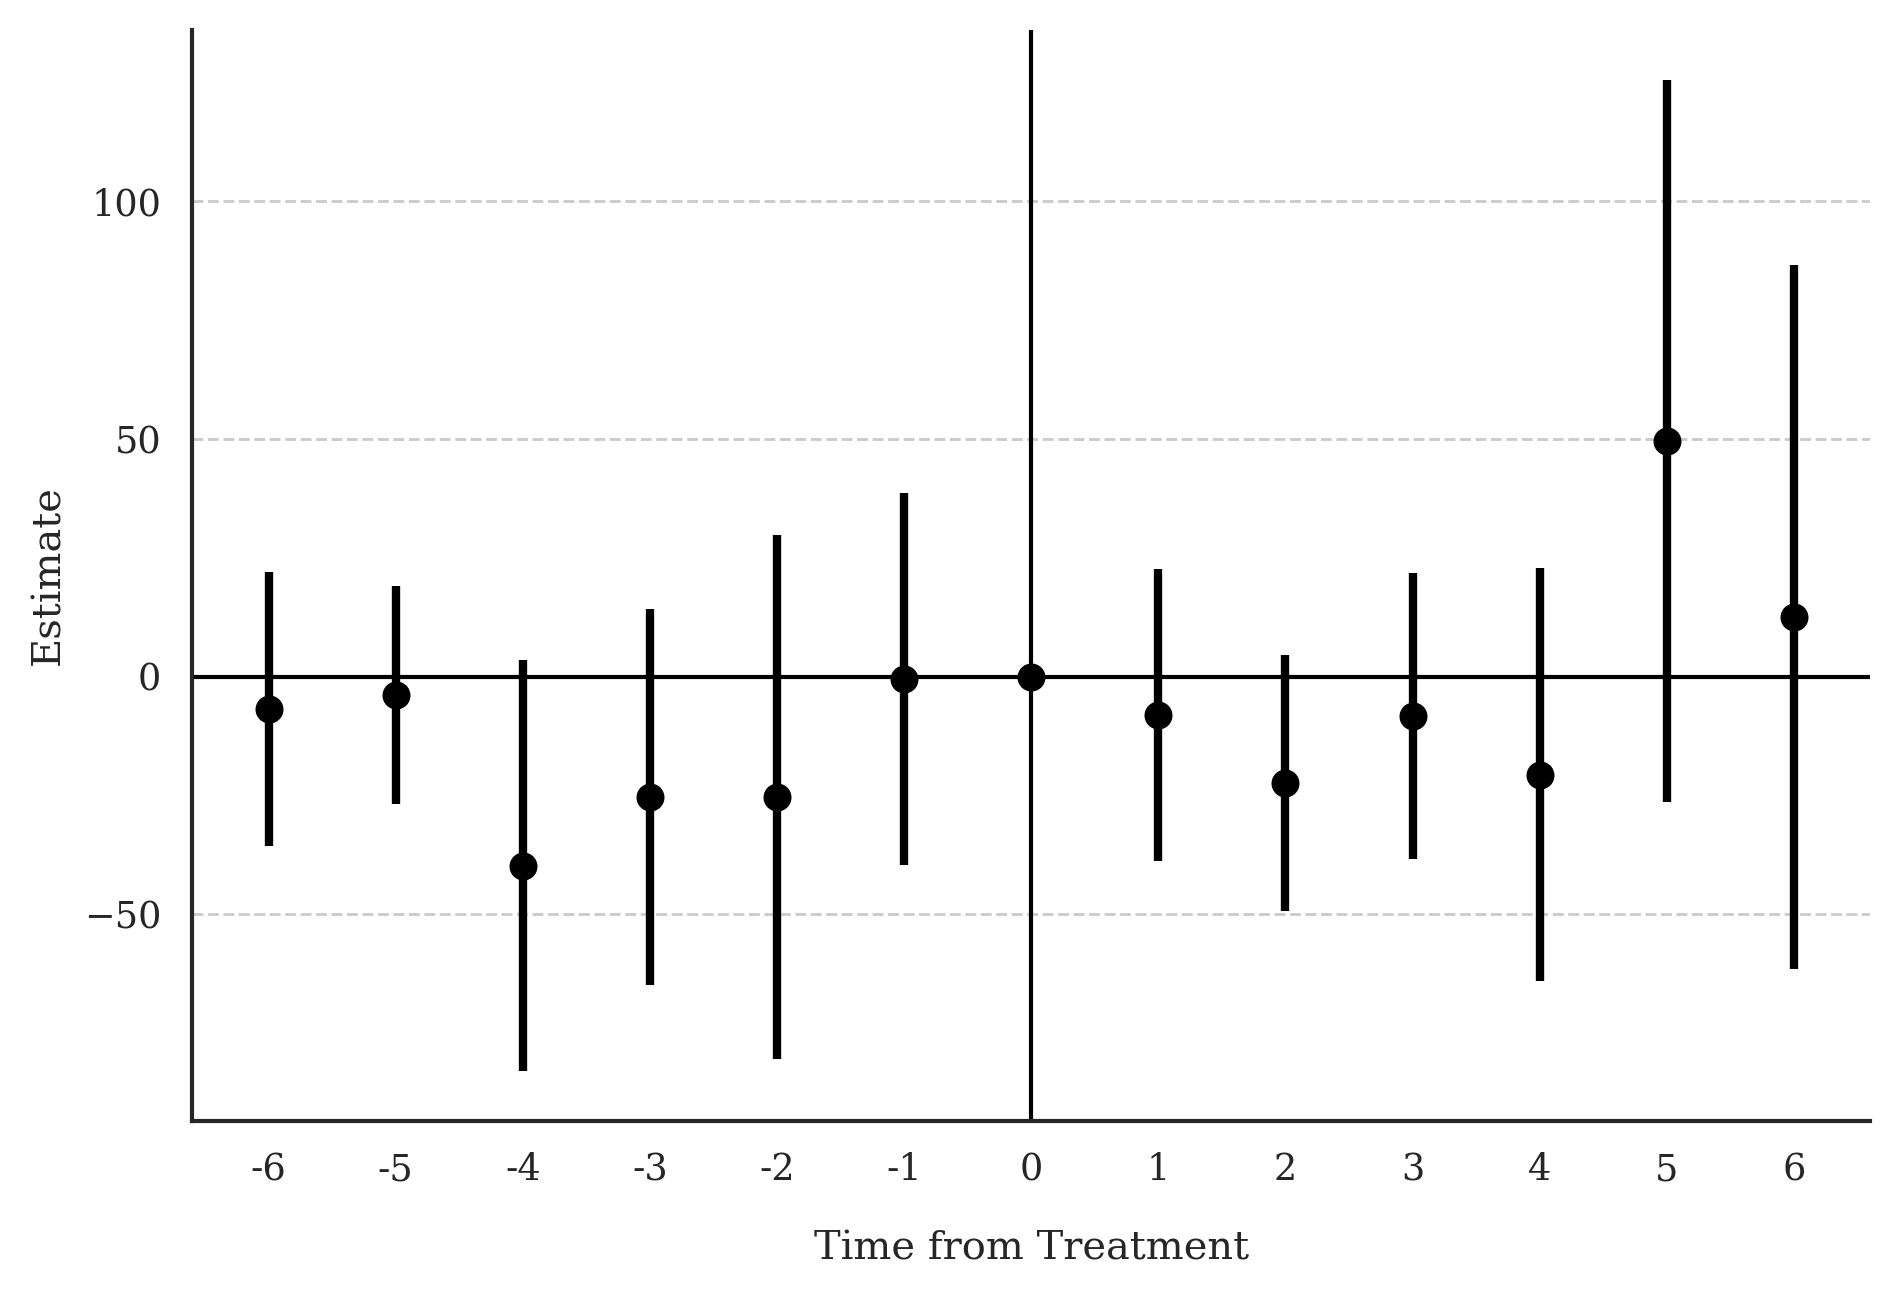

Values plotted in this chart, from the file beside it:
Block, Estimate, SE, LB CI, UB CI, N, Switchers, N.w, Switchers.w
Effect_1, -8.065, 15.72, -38.88, 22.75, 75445, 10462, 75445, 10462
Effect_2, -22.37, 13.73, -49.27, 4.535, 65204, 10351, 65204, 10351
Effect_3, -8.243, 15.36, -38.35, 21.86, 55654, 9281, 55654, 9281
Effect_4, -20.62, 22.15, -64.03, 22.78, 47968, 8723, 47968, 8723
Effect_5, 49.59, 38.8, -26.45, 125.6, 43288, 8331, 43288, 8331
Effect_6, 12.54, 37.77, -61.48, 86.57, 40668, 8279, 40668, 8279
Average_Total_Effect, -1.999, 29.68, -60.17, 56.17, 120410, 55427, 120410, 55427
Placebo_1, -0.4732, 20.01, -39.69, 38.75, 64050, 9197, 64050, 9197
Placebo_2, -25.34, 28.12, -80.45, 29.76, 46705, 7460, 46705, 7460
Placebo_3, -25.29, 20.19, -64.87, 14.29, 37579, 5190, 37579, 5190
Placebo_4, -39.83, 22.07, -83.09, 3.435, 32564, 3066, 32564, 3066
Placebo_5, -3.825, 11.72, -26.8, 19.15, 25309, 1624, 25309, 1624
Placebo_6, -6.768, 14.69, -35.57, 22.03, 20876, 429.0, 20876, 429.0
